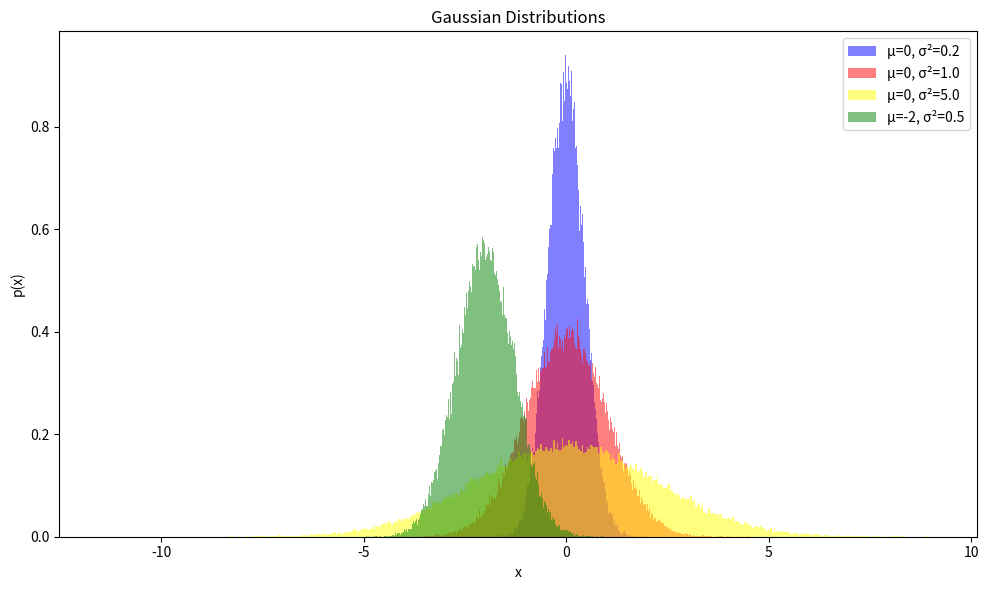

Source code (Python):
# [redacted]
# [redacted]
# [redacted]

#This code is for question 2c.

import numpy as np
from scipy.stats import norm
import matplotlib.pyplot as plt


def sample(loc, scale, N=100000):
    uniform_samples = np.random.uniform(0, 1, N)
    return norm.ppf(uniform_samples, loc=loc, scale=scale)


def plot(params, N=100000):
    plt.figure(figsize=(10, 6))
    colors = ["blue", "red", "yellow", "green"]

    for (mean, var), color in zip(params, colors):
        std = np.sqrt(var)
        samples = sample(mean, std, N)
        plt.hist(
            samples,
            bins=500,
            density=True,
            alpha=0.5,
            color=color,
            label=f"μ={mean}, σ²={var}",
        )

    plt.title("Gaussian Distributions")
    plt.xlabel("x")
    plt.ylabel("p(x)")
    plt.legend()
    plt.tight_layout()
    plt.savefig("2c.png")
    plt.show()


params = [(0, 0.2), (0, 1.0), (0, 5.0), (-2, 0.5)]
plot(params)
